2-way image classification set "cbis-ddsm" from GitHub (RichardObi/mammo_dp); label vocabulary: is benign false, benign.

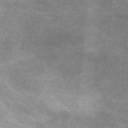
Label: benign

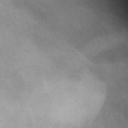
Label: benign

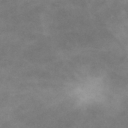
Label: is benign false

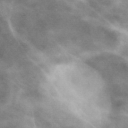
Label: benign

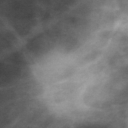
Label: is benign false

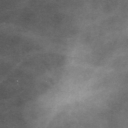
Label: is benign false
